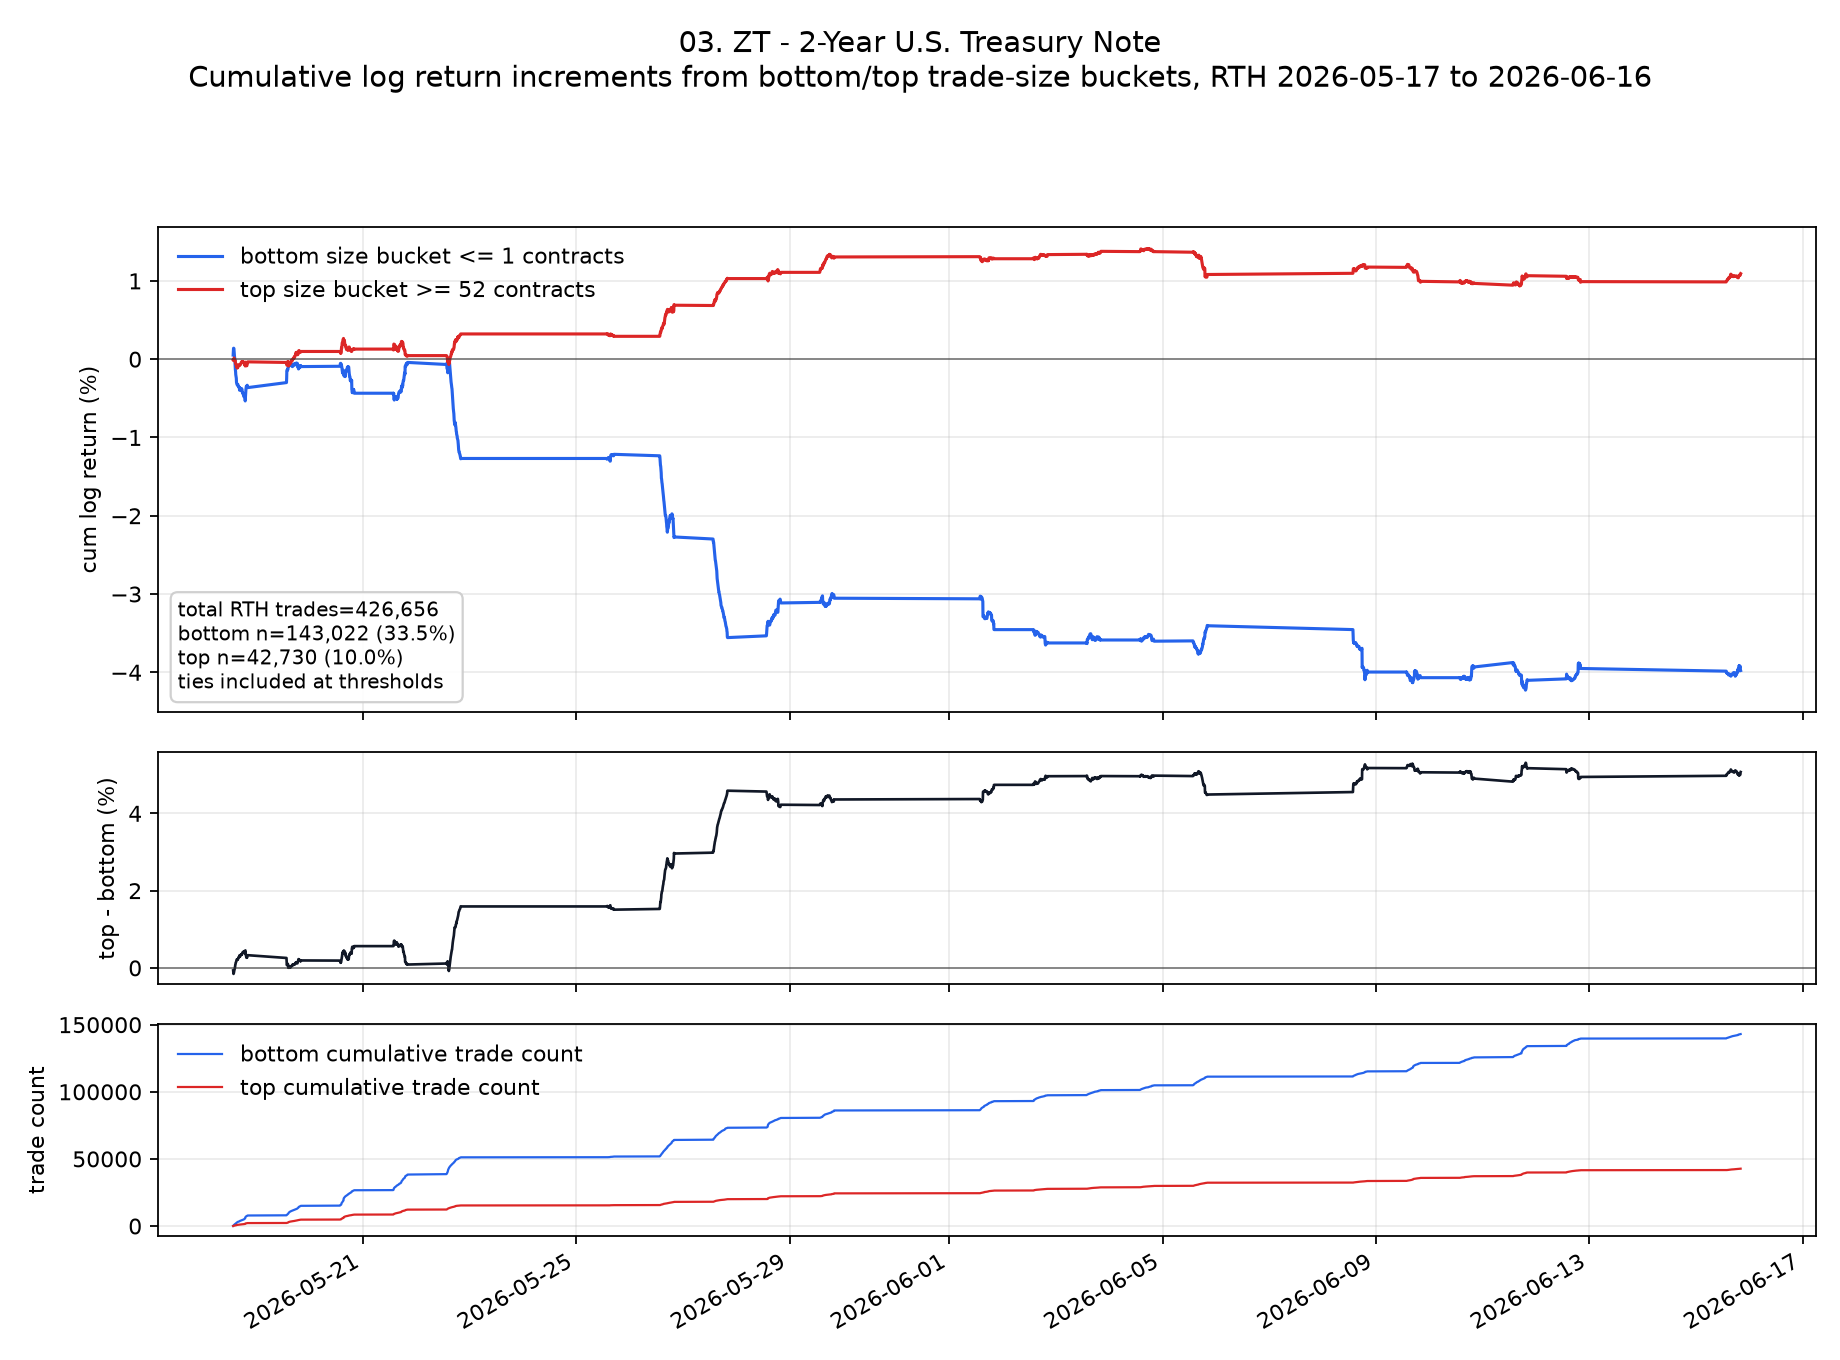

Data behind this chart, as committed beside it:
ts_event, low, high, cum_low, cum_high, cum_low_pct, cum_high_pct, cum_high_minus_low_pct
2026-05-18T13:35:00.000000000+0000, 0.0005297, -0.0001135, 0.0005297, -0.0001135, 0.05297, -0.01135, -0.06432
2026-05-18T13:40:00.000000000+0000, 0.0005675, -0.00003783, 0.001097, -0.0001513, 0.1097, -0.01513, -0.1249
2026-05-18T13:45:00.000000000+0000, 0.0003026, -4.293991828774324e-9, 0.0014, -0.0001513, 0.14, -0.01513, -0.1551
2026-05-18T13:50:00.000000000+0000, 6.014460396386312e-8, 0.0001135, 0.0014, -0.00003785, 0.14, -0.003785, -0.1438
2026-05-18T13:55:00.000000000+0000, -0.0000378, 0.0001513, 0.001362, 0.0001134, 0.1362, 0.01134, -0.1249
2026-05-18T14:00:00.000000000+0000, -0.0003405, 0.00003782, 0.001022, 0.0001513, 0.1022, 0.01513, -0.08703
2026-05-18T14:05:00.000000000+0000, -0.0003026, -0.0001135, 0.000719, 0.00003778, 0.0719, 0.003778, -0.06812
2026-05-18T14:10:00.000000000+0000, -0.0003026, -0.0001135, 0.0004164, -0.00007572, 0.04164, -0.007572, -0.04921
2026-05-18T14:15:00.000000000+0000, -0.0001892, -0.0001135, 0.0002272, -0.0001892, 0.02272, -0.01892, -0.04164
2026-05-18T14:20:00.000000000+0000, -0.000227, 0.00007567, 1.6314169659636946e-7, -0.0001135, 0.00001631, -0.01135, -0.01137
2026-05-18T14:25:00.000000000+0000, -0.0004919, -0.00007567, -0.0004918, -0.0001892, -0.04918, -0.01892, 0.03026
2026-05-18T14:30:00.000000000+0000, -0.000227, 0.0, -0.0007188, -0.0001892, -0.07188, -0.01892, 0.05296
2026-05-18T14:35:00.000000000+0000, -0.0006434, -0.0002649, -0.001362, -0.0004541, -0.1362, -0.04541, 0.0908
2026-05-18T14:40:00.000000000+0000, -0.0001892, -0.00007566, -0.001551, -0.0005298, -0.1551, -0.05298, 0.1022
2026-05-18T14:45:00.000000000+0000, -0.0004163, -0.00007568, -0.001968, -0.0006054, -0.1968, -0.06054, 0.1362
2026-05-18T14:50:00.000000000+0000, -0.0001513, -0.00003784, -0.002119, -0.0006433, -0.2119, -0.06433, 0.1476
2026-05-18T14:55:00.000000000+0000, -0.0001135, -0.00003784, -0.002232, -0.0006811, -0.2232, -0.06811, 0.1551
2026-05-18T15:00:00.000000000+0000, -0.0001892, 0.00003784, -0.002422, -0.0006433, -0.2422, -0.06433, 0.1778
2026-05-18T15:05:00.000000000+0000, -0.0005299, -0.0003028, -0.002952, -0.0009461, -0.2952, -0.09461, 0.2006
2026-05-18T15:10:00.000000000+0000, -0.0001135, 0.00003785, -0.003065, -0.0009082, -0.3065, -0.09082, 0.2157
2026-05-18T15:15:00.000000000+0000, -0.0001137, -0.0001135, -0.003179, -0.001022, -0.3179, -0.1022, 0.2157
2026-05-18T15:20:00.000000000+0000, -1.4325225450306789e-9, -0.00003785, -0.003179, -0.00106, -0.3179, -0.106, 0.2119
2026-05-18T15:25:00.000000000+0000, -0.00003787, -0.0000757, -0.003217, -0.001135, -0.3217, -0.1135, 0.2081
2026-05-18T15:30:00.000000000+0000, -0.0001136, 0.0000757, -0.00333, -0.00106, -0.333, -0.106, 0.2271
2026-05-18T15:35:00.000000000+0000, 0.00007575, 0.0, -0.003255, -0.00106, -0.3255, -0.106, 0.2195
2026-05-18T15:40:00.000000000+0000, 0.00003785, 0.0, -0.003217, -0.00106, -0.3217, -0.106, 0.2157
2026-05-18T15:45:00.000000000+0000, -0.00007567, 0.00003785, -0.003292, -0.001022, -0.3292, -0.1022, 0.2271
2026-05-18T15:50:00.000000000+0000, -0.0001136, 0.0000757, -0.003406, -0.0009461, -0.3406, -0.09461, 0.246
2026-05-18T15:55:00.000000000+0000, -1.4325225450306789e-9, 0.00007572, -0.003406, -0.0008703, -0.3406, -0.08703, 0.2536
2026-05-18T16:00:00.000000000+0000, -0.0001135, 0.00007569, -0.003519, -0.0007947, -0.3519, -0.07947, 0.2725
2026-05-18T16:05:00.000000000+0000, -0.00003785, 2.436579737974398e-8, -0.003557, -0.0007946, -0.3557, -0.07946, 0.2763
2026-05-18T16:10:00.000000000+0000, 0.00003785, 0.0, -0.003519, -0.0007946, -0.3519, -0.07946, 0.2725
2026-05-18T16:15:00.000000000+0000, -0.0000757, 0.00003785, -0.003595, -0.0007568, -0.3595, -0.07568, 0.2838
2026-05-18T16:20:00.000000000+0000, -0.00003785, 0.0, -0.003633, -0.0007568, -0.3633, -0.07568, 0.2876
2026-05-18T16:25:00.000000000+0000, -0.0002271, -0.00003787, -0.00386, -0.0007946, -0.386, -0.07946, 0.3066
2026-05-18T16:30:00.000000000+0000, -0.0001136, 0.0001136, -0.003974, -0.0006811, -0.3974, -0.06811, 0.3293
2026-05-18T16:35:00.000000000+0000, 0.000265, -0.00003785, -0.003709, -0.0007189, -0.3709, -0.07189, 0.299
2026-05-18T16:40:00.000000000+0000, 0.00003784, 0.0, -0.003671, -0.0007189, -0.3671, -0.07189, 0.2952
2026-05-18T16:45:00.000000000+0000, -0.00003785, 0.00003785, -0.003709, -0.0006811, -0.3709, -0.06811, 0.3028
2026-05-18T16:50:00.000000000+0000, -0.00003785, -1.4323049413178524e-9, -0.003747, -0.0006811, -0.3747, -0.06811, 0.3066
2026-05-18T16:55:00.000000000+0000, -0.00003785, 0.00003787, -0.003784, -0.0006432, -0.3784, -0.06432, 0.3141
2026-05-18T17:00:00.000000000+0000, -0.00007567, 0.00007569, -0.00386, -0.0005675, -0.386, -0.05675, 0.3293
2026-05-18T17:05:00.000000000+0000, -0.0000757, 0.0000757, -0.003936, -0.0004918, -0.3936, -0.04918, 0.3444
2026-05-18T17:10:00.000000000+0000, 0.0001136, 0.00003785, -0.003822, -0.000454, -0.3822, -0.0454, 0.3368
2026-05-18T17:15:00.000000000+0000, -0.00007574, 0.00003785, -0.003898, -0.0004161, -0.3898, -0.04161, 0.3482
2026-05-18T17:20:00.000000000+0000, 0.0001514, 0.00007572, -0.003747, -0.0003404, -0.3747, -0.03404, 0.3406
2026-05-18T17:25:00.000000000+0000, -0.00003785, 0.0, -0.003784, -0.0003404, -0.3784, -0.03404, 0.3444
2026-05-18T17:30:00.000000000+0000, -0.0001135, 0.0, -0.003898, -0.0003404, -0.3898, -0.03404, 0.3558
2026-05-18T17:35:00.000000000+0000, 0.0, -0.00003785, -0.003898, -0.0003782, -0.3898, -0.03782, 0.352
2026-05-18T17:40:00.000000000+0000, -0.000265, 2.7236485955484113e-8, -0.004163, -0.0003782, -0.4163, -0.03782, 0.3785
2026-05-18T17:45:00.000000000+0000, -0.00007569, 0.0, -0.004239, -0.0003782, -0.4239, -0.03782, 0.386
2026-05-18T17:50:00.000000000+0000, -0.00007569, 0.00007569, -0.004314, -0.0003025, -0.4314, -0.03025, 0.4012
2026-05-18T17:55:00.000000000+0000, 0.0, -0.00003785, -0.004314, -0.0003404, -0.4314, -0.03404, 0.3974
2026-05-18T18:00:00.000000000+0000, 0.0, 0.0, -0.004314, -0.0003404, -0.4314, -0.03404, 0.3974
2026-05-18T18:05:00.000000000+0000, -0.0001514, -0.00003785, -0.004466, -0.0003782, -0.4466, -0.03782, 0.4088
2026-05-18T18:10:00.000000000+0000, -0.00003785, -1.432738372386666e-9, -0.004504, -0.0003782, -0.4504, -0.03782, 0.4125
2026-05-18T18:15:00.000000000+0000, -0.00003788, 0.0, -0.004542, -0.0003782, -0.4542, -0.03782, 0.4163
2026-05-18T18:20:00.000000000+0000, -0.0001136, 0.0, -0.004655, -0.0003782, -0.4655, -0.03782, 0.4277
2026-05-18T18:25:00.000000000+0000, -0.0001136, -0.00007571, -0.004769, -0.0004539, -0.4769, -0.04539, 0.4315
2026-05-18T18:30:00.000000000+0000, -0.00003781, -0.00007569, -0.004807, -0.0005296, -0.4807, -0.05296, 0.4277
... 1,562 more rows
